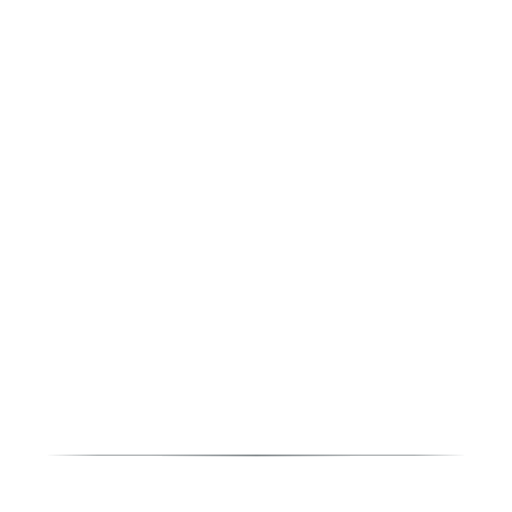
t = 0.00 s
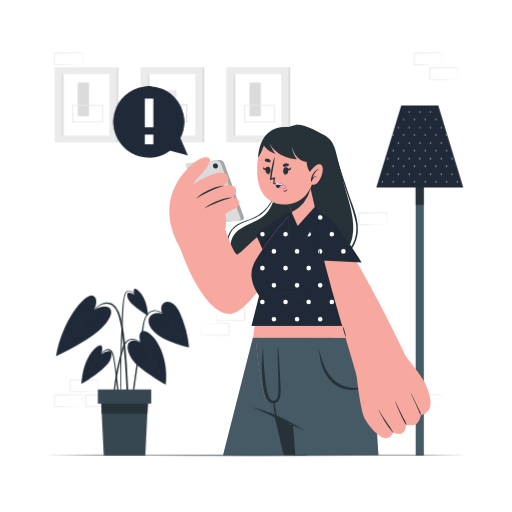
t = 1.80 s
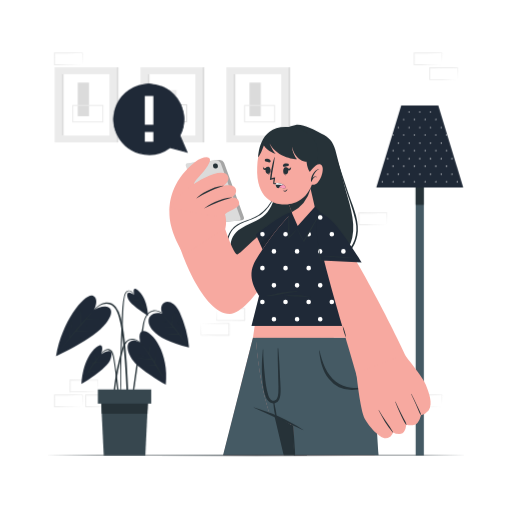
t = 1.99 s
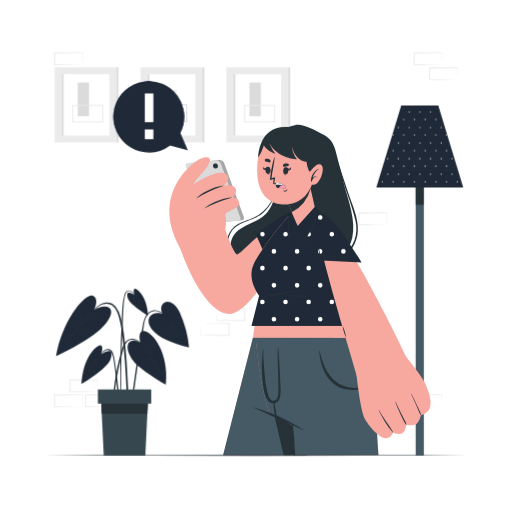
t = 2.18 s
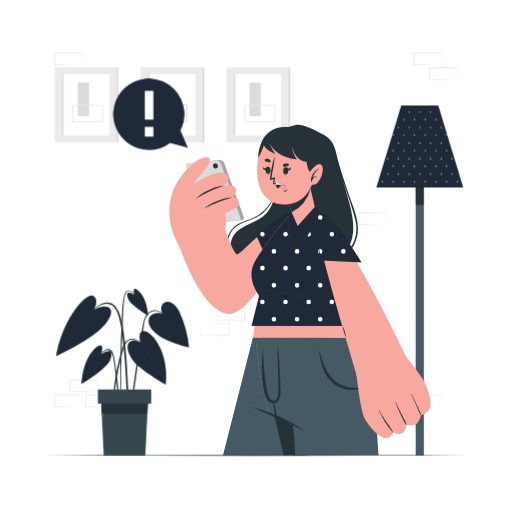
t = 2.36 s
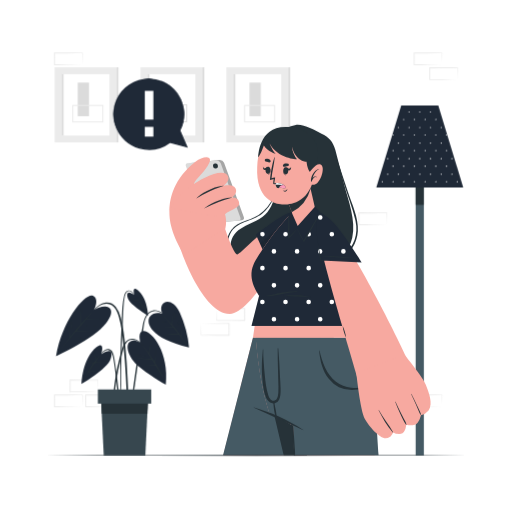
t = 2.74 s

The animated SVG that drew these frames (rendered in a browser with its animation timeline set to each time). Animation: 4 CSS @keyframes rules; one cycle of 3.30 s, repeats indefinitely.

<svg class="animated" id="freepik_stories-react" xmlns="http://www.w3.org/2000/svg" viewBox="0 0 500 500" version="1.1" xmlns:xlink="http://www.w3.org/1999/xlink" xmlns:svgjs="http://svgjs.com/svgjs"><style>svg#freepik_stories-react:not(.animated) .animable {opacity: 0;}svg#freepik_stories-react.animated #freepik--background-complete--inject-15 {animation: 1s 1 forwards cubic-bezier(.36,-0.01,.5,1.38) slideDown;animation-delay: 0.8s;opacity: 0}svg#freepik_stories-react.animated #freepik--Lamp--inject-15 {animation: 1s 1 forwards cubic-bezier(.36,-0.01,.5,1.38) slideRight;animation-delay: 0.5s;opacity: 0}svg#freepik_stories-react.animated #freepik--Plant--inject-15 {animation: 1s 1 forwards cubic-bezier(.36,-0.01,.5,1.38) fadeIn;animation-delay: 0.9s;opacity: 0}svg#freepik_stories-react.animated #freepik--Character--inject-15 {animation: 1s 1 forwards cubic-bezier(.36,-0.01,.5,1.38) slideRight;animation-delay: 0s;}svg#freepik_stories-react.animated #freepik--speech-bubble-1--inject-15 {animation: 1s 1 forwards cubic-bezier(.36,-0.01,.5,1.38) fadeIn,1.5s Infinite  linear floating;animation-delay: 0.8s,1.8s;opacity: 0}            @keyframes slideDown {                0% {                    opacity: 0;                    transform: translateY(-30px);                }                100% {                    opacity: 1;                    transform: translateY(0);                }            }                    @keyframes slideRight {                0% {                    opacity: 0;                    transform: translateX(30px);                }                100% {                    opacity: 1;                    transform: translateX(0);                }            }                    @keyframes fadeIn {                0% {                    opacity: 0;                }                100% {                    opacity: 1;                }            }                    @keyframes floating {                0% {                    opacity: 1;                    transform: translateY(0px);                }                50% {                    transform: translateY(-10px);                }                100% {                    opacity: 1;                    transform: translateY(0px);                }            }        .animator-hidden { display: none; }</style><g id="freepik--background-complete--inject-15" class="animable" style="transform-origin: 250.02px 224.445px;"><rect x="53.37" y="65.7" width="60.49" height="73.37" style="fill: rgb(235, 235, 235); transform-origin: 83.615px 102.385px;" id="elvh4800e560i" class="animable"></rect><rect x="60.28" y="72.39" width="46.66" height="59.98" style="fill: rgb(255, 255, 255); transform-origin: 83.61px 102.38px;" id="el7ic9nowpsle" class="animable"></rect><rect x="60.28" y="72.39" width="1.82" height="59.98" style="fill: rgb(219, 219, 219); transform-origin: 61.19px 102.38px;" id="ellin66027qvj" class="animable"></rect><rect x="113.86" y="65.7" width="1.82" height="73.37" style="fill: rgb(219, 219, 219); transform-origin: 114.77px 102.385px;" id="eldh2vuodp5n" class="animable"></rect><rect x="75.92" y="80.66" width="11" height="32.78" style="fill: rgb(219, 219, 219); transform-origin: 81.42px 97.05px;" id="elcta1e92wcw" class="animable"></rect><rect x="71.12" y="102.98" width="29.34" height="16.06" style="fill: none; stroke: rgb(235, 235, 235); stroke-miterlimit: 10; transform-origin: 85.79px 111.01px;" id="eltkpd37rfc3s" class="animable"></rect><rect x="221.12" y="65.7" width="60.49" height="73.37" style="fill: rgb(235, 235, 235); transform-origin: 251.365px 102.385px;" id="elp1ryzyu6eoa" class="animable"></rect><rect x="228.03" y="72.39" width="46.66" height="59.98" style="fill: rgb(255, 255, 255); transform-origin: 251.36px 102.38px;" id="elomfwvh7a4nr" class="animable"></rect><rect x="228.03" y="72.39" width="1.82" height="59.98" style="fill: rgb(219, 219, 219); transform-origin: 228.94px 102.38px;" id="el1kyj9s7qw26" class="animable"></rect><rect x="281.61" y="65.7" width="1.82" height="73.37" style="fill: rgb(219, 219, 219); transform-origin: 282.52px 102.385px;" id="elehz1yvv3nvu" class="animable"></rect><rect x="243.67" y="80.66" width="11" height="32.78" style="fill: rgb(219, 219, 219); transform-origin: 249.17px 97.05px;" id="ely0hovnvi9s8" class="animable"></rect><rect x="238.87" y="102.98" width="29.34" height="16.06" style="fill: none; stroke: rgb(235, 235, 235); stroke-miterlimit: 10; transform-origin: 253.54px 111.01px;" id="elqhvsx61txh" class="animable"></rect><rect x="137.24" y="65.7" width="60.49" height="73.37" style="fill: rgb(235, 235, 235); transform-origin: 167.485px 102.385px;" id="el5zq5k3yxmnq" class="animable"></rect><rect x="144.16" y="72.39" width="46.66" height="59.98" style="fill: rgb(255, 255, 255); transform-origin: 167.49px 102.38px;" id="elh44jpy0jynk" class="animable"></rect><rect x="144.16" y="72.39" width="1.82" height="59.98" style="fill: rgb(219, 219, 219); transform-origin: 145.07px 102.38px;" id="elx2oqj614z6j" class="animable"></rect><rect x="197.73" y="65.7" width="1.82" height="73.37" style="fill: rgb(219, 219, 219); transform-origin: 198.64px 102.385px;" id="eluxg1vzodqb" class="animable"></rect><rect x="162.97" y="87.9" width="9.43" height="23.83" style="fill: rgb(235, 235, 235); transform-origin: 167.685px 99.815px;" id="elkhlqp86fg4" class="animable"></rect><rect x="157" y="102.38" width="25.32" height="16.43" style="fill: none; stroke: rgb(219, 219, 219); stroke-miterlimit: 10; transform-origin: 169.66px 110.595px;" id="ela9o47po6i7s" class="animable"></rect><path d="M95.6,376.89c0-1.92-.11-3.82-.13-5.7l.28.28c-4.54,0-9.09.16-13.63.17l-13.63.06.51-.51,0,11.52-.46-.46c2.24,0,4.48,0,6.74.05l6.77.12,13.75.29ZM82.24,383l-6.86.12c-2.29.05-4.59,0-6.89.05H68v-.46L68,371.19v-.52h.52l13.63.07c4.54,0,9.09.11,13.63.17H96v.28c0,1.95-.09,3.89-.13,5.82l-.15,5.7Z" style="fill: rgb(235, 235, 235); transform-origin: 82px 376.92px;" id="eltje6dc4hrak" class="animable"></path><path d="M377.7,213.61c-.05-1.91-.12-3.81-.14-5.69l.28.28c-4.54.05-9.08.16-13.63.16l-13.63.07.52-.51L351,219.43l-.46-.45c2.25,0,4.49,0,6.74.05l6.78.12,13.74.28Zm-13.37,6.11-6.85.12c-2.3,0-4.6,0-6.9,0h-.45v-.47l-.05-11.51v-.52h.51l13.63.07c4.55,0,9.09.11,13.63.16h.29v.28c0,2-.09,3.89-.14,5.82l-.15,5.69Z" style="fill: rgb(235, 235, 235); transform-origin: 364.11px 213.59px;" id="elvqkvly4u9th" class="animable"></path><path d="M80.4,391.41c-.05-1.92-.12-3.81-.14-5.7l.28.28c-4.54.06-9.08.17-13.63.17l-13.63.07.52-.52-.06,11.52-.46-.46c2.25,0,4.49,0,6.74.06l6.77.11,13.75.29ZM67,397.52l-6.86.11c-2.29.05-4.59,0-6.89.06h-.46v-.46l0-11.52v-.51h.52l13.63.06c4.55,0,9.09.12,13.63.17h.29v.28c0,2-.09,3.9-.13,5.82l-.15,5.7Z" style="fill: rgb(235, 235, 235); transform-origin: 66.825px 391.445px;" id="el2jjmm6oqyr" class="animable"></path><path d="M110.81,391.41c0-1.92-.12-3.81-.14-5.7l.29.28c-4.55.06-9.09.17-13.63.17l-13.63.07.51-.52-.06,11.52-.45-.46c2.24,0,4.48,0,6.73.06l6.78.11,13.75.29Zm-13.37,6.11-6.85.11c-2.29.05-4.6,0-6.89.06h-.46v-.46l-.06-11.52v-.51h.52l13.63.06c4.54,0,9.08.12,13.63.17h.28v.28c0,2-.09,3.9-.14,5.82l-.14,5.7Z" style="fill: rgb(235, 235, 235); transform-origin: 97.21px 391.445px;" id="ela5dt9eirln" class="animable"></path><path d="M431.6,391.41c-.05-1.92-.12-3.81-.14-5.7l.28.28c-4.54.06-9.08.17-13.63.17l-13.63.07.52-.52-.06,11.52-.46-.46c2.25,0,4.49,0,6.74.06l6.78.11,13.74.29Zm-13.37,6.11-6.85.11c-2.3.05-4.6,0-6.9.06H404v-.46L404,385.71v-.51h.51l13.63.06c4.55,0,9.09.12,13.63.17H432v.28c0,2-.09,3.9-.14,5.82l-.15,5.7Z" style="fill: rgb(235, 235, 235); transform-origin: 418px 391.445px;" id="elag0q8iqo2l9" class="animable"></path><path d="M431.6,57.42c-.05-1.92-.12-3.82-.14-5.7l.28.28c-4.54,0-9.08.16-13.63.17l-13.63.06.52-.51-.06,11.52-.46-.46c2.25,0,4.49,0,6.74.06L418,63l13.74.29Zm-13.37,6.1-6.85.12c-2.3,0-4.6,0-6.9.06H404v-.46L404,51.72V51.2h.51l13.63.07c4.55,0,9.09.11,13.63.17H432v.28c0,2-.09,3.9-.14,5.82l-.15,5.7Z" style="fill: rgb(235, 235, 235); transform-origin: 418px 57.45px;" id="elteo7fhf6ng8" class="animable"></path><path d="M446.81,71.94c-.05-1.91-.12-3.81-.14-5.7l.28.28c-4.54.06-9.09.17-13.63.17l-13.63.07.51-.52-.05,11.52-.46-.46c2.25,0,4.49,0,6.74.06l6.77.12,13.75.28Zm-13.37,6.11-6.86.12c-2.29,0-4.59,0-6.89,0h-.46v-.47l-.05-11.52v-.51h.52l13.63.06c4.54,0,9.09.12,13.63.17h.29v.27c0,2-.09,3.9-.13,5.82l-.15,5.7Z" style="fill: rgb(235, 235, 235); transform-origin: 433.215px 71.92px;" id="elsr6isw7j5l" class="animable"></path><path d="M80.4,57.43c-.05-1.92-.12-3.81-.14-5.7l.28.28c-4.54.05-9.08.17-13.63.17l-13.63.06.52-.51-.06,11.52-.46-.46c2.25,0,4.49,0,6.74.06l6.77.11,13.75.29ZM67,63.54l-6.86.11c-2.29.05-4.59,0-6.89.06h-.46v-.46l0-11.52v-.52h.52l13.63.06c4.55,0,9.09.12,13.63.17h.29v.28c0,2-.09,3.9-.13,5.82l-.15,5.7Z" style="fill: rgb(235, 235, 235); transform-origin: 66.825px 57.46px;" id="eleuc0sbsv8mm" class="animable"></path><path d="M196.57,321.64c.05,1.92.12,3.82.14,5.7l-.28-.28c4.54-.05,9.09-.16,13.63-.17l13.63-.06-.52.51.06-11.52.46.46c-2.25,0-4.49,0-6.74-.06l-6.77-.11-13.75-.29Zm13.37-6.1,6.86-.12c2.29-.05,4.59,0,6.89-.06h.46v.46l0,11.52v.52h-.52l-13.63-.07c-4.54,0-9.09-.11-13.63-.17h-.29v-.28c0-1.95.09-3.9.13-5.82l.15-5.7Z" style="fill: rgb(235, 235, 235); transform-origin: 210.115px 321.61px;" id="elo196depml5" class="animable"></path><path d="M211.78,307.12c.05,1.91.12,3.81.14,5.7l-.28-.28c4.54-.06,9.08-.17,13.63-.17l13.63-.07-.52.52.06-11.52.46.46c-2.25,0-4.49,0-6.74-.06l-6.78-.12-13.74-.28ZM225.15,301l6.85-.12c2.3,0,4.6,0,6.9-.05h.45v.47l.06,11.52v.51h-.51l-13.63-.06c-4.55,0-9.09-.12-13.63-.17h-.29v-.27c0-2,.09-3.9.14-5.82l.15-5.7Z" style="fill: rgb(235, 235, 235); transform-origin: 225.38px 307.08px;" id="eleq3fabwir2r" class="animable"></path></g><g id="freepik--Lamp--inject-15" class="animable animator-active" style="transform-origin: 409.925px 273.855px;"><rect x="405.92" y="159.42" width="8.02" height="285.31" style="fill: rgb(69, 90, 100); transform-origin: 409.93px 302.075px;" id="elxfwb3wsbels" class="animable"></rect><rect x="405.92" y="159.42" width="8.02" height="40.61" style="fill: rgb(38, 50, 56); transform-origin: 409.93px 179.725px;" id="elliwh3t2oibe" class="animable"></rect><polygon points="452.36 182.94 367.49 182.94 373.66 162.68 373.88 161.95 391.82 102.98 428.02 102.98 445.98 161.97 445.98 161.98 446.18 162.65 452.36 182.94" style="fill: rgb(31, 41, 55); transform-origin: 409.925px 142.96px;" id="el97mp0speo9a" class="animable"></polygon><path d="M394.83,116.61a.57.57,0,0,1-.57.57.56.56,0,0,1-.57-.57.57.57,0,0,1,.57-.57A.58.58,0,0,1,394.83,116.61Zm9.88-.57a.57.57,0,0,0-.57.57.56.56,0,0,0,.57.57.57.57,0,0,0,.57-.57A.58.58,0,0,0,404.71,116Zm10.45,0a.57.57,0,0,0-.57.57.56.56,0,0,0,.57.57.57.57,0,0,0,.57-.57A.58.58,0,0,0,415.16,116Zm10.45,0a.57.57,0,0,0-.57.57.56.56,0,0,0,.57.57.57.57,0,0,0,.57-.57A.58.58,0,0,0,425.61,116Zm-26.13-7.32a.58.58,0,0,0-.57.57.57.57,0,0,0,.57.57.56.56,0,0,0,.57-.57A.57.57,0,0,0,399.48,108.72Zm10.45,0a.58.58,0,0,0-.57.57.57.57,0,0,0,.57.57.56.56,0,0,0,.57-.57A.57.57,0,0,0,409.93,108.72Zm10.45,0a.58.58,0,0,0-.57.57.57.57,0,0,0,.57.57.56.56,0,0,0,.57-.57A.57.57,0,0,0,420.38,108.72Zm-36.57,22.51a.58.58,0,1,0,.57.58A.58.58,0,0,0,383.81,131.23Zm10.45,0a.58.58,0,1,0,.57.58A.58.58,0,0,0,394.26,131.23Zm10.45,0a.58.58,0,1,0,.57.58A.58.58,0,0,0,404.71,131.23Zm10.45,0a.58.58,0,1,0,.57.58A.58.58,0,0,0,415.16,131.23Zm10.45,0a.58.58,0,1,0,.57.58A.58.58,0,0,0,425.61,131.23Zm10.45,0a.58.58,0,1,0,.57.58A.58.58,0,0,0,436.06,131.23Zm-47-7.31a.57.57,0,0,0-.57.57.58.58,0,0,0,.57.57.57.57,0,0,0,.57-.57A.56.56,0,0,0,389,123.92Zm10.45,0a.57.57,0,0,0-.57.57.58.58,0,0,0,.57.57.57.57,0,0,0,.57-.57A.56.56,0,0,0,399.48,123.92Zm10.45,0a.57.57,0,0,0-.57.57.58.58,0,0,0,.57.57.57.57,0,0,0,.57-.57A.56.56,0,0,0,409.93,123.92Zm10.45,0a.57.57,0,0,0-.57.57.58.58,0,0,0,.57.57.57.57,0,0,0,.57-.57A.56.56,0,0,0,420.38,123.92Zm10.45,0a.57.57,0,0,0-.57.57.58.58,0,0,0,.57.57.57.57,0,0,0,.57-.57A.56.56,0,0,0,430.83,123.92Zm-47,22.51a.57.57,0,0,0-.57.57.56.56,0,0,0,.57.57.57.57,0,0,0,.57-.57A.58.58,0,0,0,383.81,146.43Zm10.45,0a.57.57,0,0,0-.57.57.56.56,0,0,0,.57.57.57.57,0,0,0,.57-.57A.58.58,0,0,0,394.26,146.43Zm10.45,0a.57.57,0,0,0-.57.57.56.56,0,0,0,.57.57.57.57,0,0,0,.57-.57A.58.58,0,0,0,404.71,146.43Zm10.45,0a.57.57,0,0,0-.57.57.56.56,0,0,0,.57.57.57.57,0,0,0,.57-.57A.58.58,0,0,0,415.16,146.43Zm10.45,0a.57.57,0,0,0-.57.57.56.56,0,0,0,.57.57.57.57,0,0,0,.57-.57A.58.58,0,0,0,425.61,146.43Zm10.45,0a.57.57,0,0,0-.57.57.56.56,0,0,0,.57.57.57.57,0,0,0,.57-.57A.58.58,0,0,0,436.06,146.43Zm-47-7.32a.58.58,0,0,0-.57.57.57.57,0,0,0,.57.57.56.56,0,0,0,.57-.57A.57.57,0,0,0,389,139.11Zm10.45,0a.58.58,0,0,0-.57.57.57.57,0,0,0,.57.57.56.56,0,0,0,.57-.57A.57.57,0,0,0,399.48,139.11Zm10.45,0a.58.58,0,0,0-.57.57.57.57,0,0,0,.57.57.56.56,0,0,0,.57-.57A.57.57,0,0,0,409.93,139.11Zm10.45,0a.58.58,0,0,0-.57.57.57.57,0,0,0,.57.57.56.56,0,0,0,.57-.57A.57.57,0,0,0,420.38,139.11Zm10.45,0a.58.58,0,0,0-.57.57.57.57,0,0,0,.57.57.56.56,0,0,0,.57-.57A.57.57,0,0,0,430.83,139.11ZM373.88,162l-.22.72a.53.53,0,0,0,.27-.48A.52.52,0,0,0,373.88,162Zm9.93-.32a.56.56,0,0,0-.57.57.57.57,0,0,0,.57.57.58.58,0,0,0,.57-.57A.57.57,0,0,0,383.81,161.63Zm10.45,0a.56.56,0,0,0-.57.57.57.57,0,0,0,.57.57.58.58,0,0,0,.57-.57A.57.57,0,0,0,394.26,161.63Zm10.45,0a.56.56,0,0,0-.57.57.57.57,0,0,0,.57.57.58.58,0,0,0,.57-.57A.57.57,0,0,0,404.71,161.63Zm10.45,0a.56.56,0,0,0-.57.57.57.57,0,0,0,.57.57.58.58,0,0,0,.57-.57A.57.57,0,0,0,415.16,161.63Zm10.45,0a.56.56,0,0,0-.57.57.57.57,0,0,0,.57.57.58.58,0,0,0,.57-.57A.57.57,0,0,0,425.61,161.63Zm10.45,0a.56.56,0,0,0-.57.57.57.57,0,0,0,.57.57.58.58,0,0,0,.57-.57A.57.57,0,0,0,436.06,161.63ZM446,162a.49.49,0,0,0,0,.21.52.52,0,0,0,.24.46Zm-67.4-7.67a.57.57,0,0,0-.57.57.58.58,0,0,0,.57.57.57.57,0,0,0,.57-.57A.56.56,0,0,0,378.58,154.31Zm10.45,0a.57.57,0,0,0-.57.57.58.58,0,0,0,.57.57.57.57,0,0,0,.57-.57A.56.56,0,0,0,389,154.31Zm10.45,0a.57.57,0,0,0-.57.57.58.58,0,0,0,.57.57.57.57,0,0,0,.57-.57A.56.56,0,0,0,399.48,154.31Zm10.45,0a.57.57,0,0,0-.57.57.58.58,0,0,0,.57.57.57.57,0,0,0,.57-.57A.56.56,0,0,0,409.93,154.31Zm10.45,0a.57.57,0,0,0-.57.57.58.58,0,0,0,.57.57.57.57,0,0,0,.57-.57A.56.56,0,0,0,420.38,154.31Zm10.45,0a.57.57,0,0,0-.57.57.58.58,0,0,0,.57.57.57.57,0,0,0,.57-.57A.56.56,0,0,0,430.83,154.31Zm10.45,0a.57.57,0,0,0-.57.57.58.58,0,0,0,.57.57.57.57,0,0,0,.57-.57A.56.56,0,0,0,441.28,154.31Zm-67.92,22.51a.57.57,0,0,0-.57.57.56.56,0,0,0,.57.57.57.57,0,0,0,.57-.57A.58.58,0,0,0,373.36,176.82Zm10.45,0a.57.57,0,0,0-.57.57.56.56,0,0,0,.57.57.57.57,0,0,0,.57-.57A.58.58,0,0,0,383.81,176.82Zm10.45,0a.57.57,0,0,0-.57.57.56.56,0,0,0,.57.57.57.57,0,0,0,.57-.57A.58.58,0,0,0,394.26,176.82Zm10.45,0a.57.57,0,0,0-.57.57.56.56,0,0,0,.57.57.57.57,0,0,0,.57-.57A.58.58,0,0,0,404.71,176.82Zm10.45,0a.57.57,0,0,0-.57.57.56.56,0,0,0,.57.57.57.57,0,0,0,.57-.57A.58.58,0,0,0,415.16,176.82Zm10.45,0a.57.57,0,0,0-.57.57.56.56,0,0,0,.57.57.57.57,0,0,0,.57-.57A.58.58,0,0,0,425.61,176.82Zm10.45,0a.57.57,0,0,0-.57.57.56.56,0,0,0,.57.57.57.57,0,0,0,.57-.57A.58.58,0,0,0,436.06,176.82Zm10.45,0a.57.57,0,0,0-.57.57.56.56,0,0,0,.57.57.57.57,0,0,0,.57-.57A.58.58,0,0,0,446.51,176.82Zm-67.93-7.32a.58.58,0,0,0-.57.57.57.57,0,0,0,.57.57.56.56,0,0,0,.57-.57A.57.57,0,0,0,378.58,169.5Zm10.45,0a.58.58,0,0,0-.57.57.57.57,0,0,0,.57.57.56.56,0,0,0,.57-.57A.57.57,0,0,0,389,169.5Zm10.45,0a.58.58,0,0,0-.57.57.57.57,0,0,0,.57.57.56.56,0,0,0,.57-.57A.57.57,0,0,0,399.48,169.5Zm10.45,0a.58.58,0,0,0-.57.57.57.57,0,0,0,.57.57.56.56,0,0,0,.57-.57A.57.57,0,0,0,409.93,169.5Zm10.45,0a.58.58,0,0,0-.57.57.57.57,0,0,0,.57.57.56.56,0,0,0,.57-.57A.57.57,0,0,0,420.38,169.5Zm10.45,0a.58.58,0,0,0-.57.57.57.57,0,0,0,.57.57.56.56,0,0,0,.57-.57A.57.57,0,0,0,430.83,169.5Zm10.45,0a.58.58,0,0,0-.57.57.57.57,0,0,0,.57.57.56.56,0,0,0,.57-.57A.57.57,0,0,0,441.28,169.5Z" style="fill: rgb(255, 255, 255); transform-origin: 409.955px 143.35px;" id="elfud4nuqrx6" class="animable"></path></g><g id="freepik--Plant--inject-15" class="animable" style="transform-origin: 119.655px 363.321px;"><path d="M164.11,310.39c-4-4-9.26-8.74-15.43-7-5.81,1.6-8,7.95-9.08,13.23-1.34,6.81-2.38,13.69-3.46,20.54S134,351,133,357.93q-.84,5.86-1.66,11.74c-.27,2-.55,3.92-.82,5.88s-.59,3.84-.69,5.78c0,.61.93.7,1.07.11.75-3.26,1.06-6.66,1.54-10s1-6.67,1.45-10q1.46-9.93,3-19.86T140,321.75c.89-5.61,1.31-12.57,6.29-16.27a9.59,9.59,0,0,1,9.29-.87c3.27,1.24,5.89,3.59,8.45,5.9C164.08,310.59,164.19,310.47,164.11,310.39Z" style="fill: rgb(38, 50, 56); transform-origin: 146.984px 342.429px;" id="eljhfs9krmst" class="animable"></path><path d="M158.58,306.35s-8.25-3-12.33,3,.8,21.35,38.39,30a106,106,0,0,0-9-34C167.54,287.84,153.18,294.5,158.58,306.35Z" style="fill: rgb(31, 41, 55); transform-origin: 164.848px 317.004px;" id="el49r7jpayqjl" class="animable"></path><path d="M182.48,336.89a28.52,28.52,0,0,0-1.89-3.05c-.63-1-1.26-1.93-1.9-2.89-.49-.72-1-1.44-1.48-2.15a5,5,0,0,0,.07-.54c.05-.33.09-.65.13-1,.09-.7.2-1.41.3-2.11s.22-1.4.36-2.1a10.26,10.26,0,0,1,.49-2.21c.05-.11-.15-.16-.17,0a7.67,7.67,0,0,1-.33,1.25c-.09.32-.17.63-.25.95-.19.71-.36,1.43-.52,2.15s-.27,1.32-.39,2c-.05.32-.1.64-.14,1-.67-1-1.36-1.91-2.06-2.84-2-2.62-4.11-5.15-6.29-7.62,0,0,0,0,0-.07.2-4,.1-7.86,1-11.75,0-.1-.14-.16-.16-.06A40.35,40.35,0,0,0,167.85,317c-.78-.87-1.57-1.74-2.38-2.6-1.83-2-3.69-3.91-5.6-5.81-.07-.07-.2,0-.12.12,3.17,3.41,6.18,7,9.11,10.58a63.1,63.1,0,0,0-6.88.25c-2.54.19-5.08.52-7.61.87-.11,0-.07.18,0,.16a74.42,74.42,0,0,1,7.61-.68c2.45-.1,4.89,0,7.34,0,1.58,2,3.15,3.94,4.69,5.94h-.35c-.57,0-1.15,0-1.73,0-1.14,0-2.28.1-3.42.2a50.51,50.51,0,0,0-6.94,1,.08.08,0,1,0,0,.16c2.31-.26,4.62-.48,7-.56,1.11,0,2.21,0,3.32,0h1.73a2.27,2.27,0,0,0,1-.09l3,3.95c.79,1.05,1.58,2.1,2.35,3.17s1.51,2.29,2.39,3.31C182.41,337.07,182.52,337,182.48,336.89Z" style="fill: rgb(38, 50, 56); transform-origin: 168.395px 321.408px;" id="eleis96nflzk9" class="animable"></path><path d="M162.18,314.89a24.56,24.56,0,0,0-4-.2c-1.34,0-2.68,0-4,.09-.13,0-.12.17,0,.16,1.36-.09,2.71-.12,4.08-.1s2.63.15,4,.11A0,0,0,0,0,162.18,314.89Z" style="fill: rgb(38, 50, 56); transform-origin: 158.173px 314.818px;" id="elk88ur4ajjmi" class="animable"></path><path d="M174,317.92a37.84,37.84,0,0,1,.59-3.84.09.09,0,1,0-.17,0c-.19,1.27-.43,2.52-.62,3.79-.09.63-.18,1.26-.26,1.9a9,9,0,0,0-.15,1.79.12.12,0,0,0,.22,0,10.77,10.77,0,0,0,.19-1.79C173.84,319.14,173.91,318.53,174,317.92Z" style="fill: rgb(38, 50, 56); transform-origin: 173.992px 317.796px;" id="eldcgzrfnoebb" class="animable"></path><path d="M171.51,303.69c-.33,1.25-.66,2.51-.89,3.79-.12.64-.21,1.29-.3,1.94a7.57,7.57,0,0,0-.13,1.9c0,.05.09.05.1,0a11,11,0,0,0,.3-1.81c.08-.63.18-1.25.28-1.87.23-1.31.47-2.61.8-3.9C171.69,303.64,171.54,303.58,171.51,303.69Z" style="fill: rgb(38, 50, 56); transform-origin: 170.925px 307.494px;" id="elsdmmqmeosen" class="animable"></path><path d="M116.33,386.6c-.21-2.37-.44-4.73-.69-7.1-.49-4.68-1.07-9.35-1.69-14s-1.23-9.32-2-14a34.42,34.42,0,0,0-1.43-6.34,6,6,0,0,0-3.51-4c-4.42-1.52-7.41,3.06-9.19,6.31a.09.09,0,0,0,.15.08c1.07-1.54,4-5.85,7.38-5.65,2.26.14,4.06,1.73,5.15,7.36,2.7,14,5.13,42.5,5.41,44.36.15,1,.85.94.86-.11C116.8,391.25,116.53,388.92,116.33,386.6Z" style="fill: rgb(38, 50, 56); transform-origin: 107.296px 367.597px;" id="el0vzy8suhrk3" class="animable"></path><path d="M99,345.79s3.87-13.65-4.68-6.82c-14.23,11.36-14.73,36.08-14.73,36.08s25.29-14.69,28.43-24.38C112.74,336.24,99,345.79,99,345.79Z" style="fill: rgb(31, 41, 55); transform-origin: 94.2985px 356.053px;" id="eljo4p9abz7cd" class="animable"></path><path d="M103.82,352.5c-2,.4-4,.66-6,.95l-2.85.4c-.64.09-1.29.15-1.93.23,1.88-2.6,3.78-5.18,5.59-7.83.07-.1-.09-.21-.17-.12A61.49,61.49,0,0,0,94.23,351c-.37-1.05-.75-2.11-1.12-3.17-.43-1.22-.89-2.43-1.2-3.69,0-.11-.19-.06-.17.05.35,1.25.59,2.52.93,3.78s.69,2.41,1.12,3.58q-1.4,1.81-2.68,3.68c-.43-1.23-1-2.42-1.36-3.68a.08.08,0,0,0-.16.05c.46,1.39.7,2.83,1.12,4.22-.58.85-1.16,1.7-1.71,2.55-1,1.58-2,3.19-2.93,4.81a.38.38,0,0,0-.22.38c-1.6,2.76-3.11,5.57-4.61,8.4a.08.08,0,1,0,.14.08c1.51-2.8,3.17-5.52,4.91-8.19h0a4.07,4.07,0,0,1,.83-.16l.87-.19c.65-.14,1.3-.31,1.95-.47,1.28-.32,2.55-.62,3.86-.85.1,0,.05-.18,0-.16-1.53.29-3.07.46-4.62.64-.73.09-1.46.18-2.18.3h-.11q1.36-2.07,2.77-4.11t2.81-4c.88-.12,1.75-.35,2.62-.52l2.93-.57c2-.39,3.91-.83,5.88-1.15C104,352.64,103.93,352.47,103.82,352.5Z" style="fill: rgb(38, 50, 56); transform-origin: 92.5887px 358.08px;" id="el2lt78gl2mo8" class="animable"></path><path d="M88.62,353.84c-.12-.36-.23-.72-.34-1.08a23.26,23.26,0,0,1-.58-2.29c0-.11-.19-.06-.16,0,.16.77.34,1.53.52,2.3a13.72,13.72,0,0,0,.66,2.27A.15.15,0,0,0,89,355C88.9,354.61,88.75,354.23,88.62,353.84Z" style="fill: rgb(38, 50, 56); transform-origin: 88.2684px 352.763px;" id="el0z356rn19kw" class="animable"></path><path d="M106.41,349.33c-1.16.18-2.32.26-3.48.36s-2.32.26-3.48.44c-.06,0-.06.1,0,.1,1.17-.08,2.32-.17,3.48-.32s2.32-.33,3.48-.41C106.52,349.5,106.51,349.32,106.41,349.33Z" style="fill: rgb(38, 50, 56); transform-origin: 102.947px 349.78px;" id="elgq80lex6dsh" class="animable"></path><path d="M124.61,369.32c-.45-10.05-1.09-20.09-2.1-30.1-.5-5-1.06-10-1.77-14.93a106.13,106.13,0,0,0-2.87-14.45,27.82,27.82,0,0,0-4.82-10.19,10.91,10.91,0,0,0-9.71-4.24c-4.4.54-7.94,3.32-11,6.33-3.44,3.38-6.58,7.06-9.77,10.68-.8.91-1.6,1.83-2.39,2.76-.07.08,0,.2.12.11,3.11-3.57,6.35-7.05,9.73-10.37,3.13-3.07,6.35-6.42,10.68-7.69a11,11,0,0,1,6.2-.15,9.75,9.75,0,0,1,4.24,2.69c2.44,2.53,3.81,6,4.78,9.29,2.71,9.24,3.67,18.93,4.68,28.47,1,9.69,1.71,19.41,2.19,29.15s.88,19.58,1.82,29.33c.11,1.21.27,2.41.42,3.61.11.81,1.36.81,1.29,0C125.53,389.51,125.06,379.42,124.61,369.32Z" style="fill: rgb(38, 50, 56); transform-origin: 103.242px 347.794px;" id="elkudmmreh6q" class="animable"></path><path d="M91.78,302.83s5.74-10.63-1-14-29.48,21.93-36.11,59c0,0,36.66-16.21,49.1-32.38S102.07,295.67,91.78,302.83Z" style="fill: rgb(31, 41, 55); transform-origin: 81.6531px 318.18px;" id="el8cuq386w9vp" class="animable"></path><path d="M97.17,311.47c-4.12,0-8.23-.32-12.35-.29.77-.88,1.54-1.77,2.32-2.65a39.24,39.24,0,0,0,3.22-3.74c.06-.09-.07-.21-.15-.14a30.63,30.63,0,0,0-3.12,3.12q-1.55,1.65-3.08,3.31c-1.57,1.7-3.12,3.43-4.65,5.17,0-.17,0-.34,0-.5v-2.17c0-1.39,0-2.79.05-4.19,0-2.83,0-5.68.21-8.51,0-.1-.16-.1-.17,0-.19,2.84-.49,5.67-.63,8.52-.07,1.39-.1,2.79-.12,4.19,0,.72,0,1.44,0,2.16,0,.4,0,.81,0,1.22-.24.27-.49.53-.73.81-3.29,3.75-6.42,7.64-9.46,11.59,0-.21,0-.44-.05-.65l-.15-1.31c-.1-.94-.23-1.89-.37-2.83s-.28-1.76-.43-2.64-.4-2-.48-3c0-.12-.19-.09-.17,0a27.74,27.74,0,0,1,.35,3c.08.91.17,1.82.25,2.72s.16,1.82.26,2.73c0,.43.08.87.13,1.3,0,.22.05.44.08.66a1.38,1.38,0,0,0,.17.52l-1.56,2c-2.08,2.75-4.12,5.54-6.16,8.31-.07.09,0,.21.12.12,1.93-2.52,3.92-5,5.94-7.45,1.5.07,3,0,4.55-.07s3.18,0,4.77,0a.09.09,0,0,0,0-.17l-4.77.06c-1.45,0-2.93-.07-4.38,0q2.65-3.23,5.36-6.43c.65-.78,1.31-1.55,2-2.33a9.42,9.42,0,0,0,1.84.06H78L82,324c2.8,0,5.6-.14,8.4-.14.11,0,.1-.17,0-.17-2.8,0-5.6-.16-8.4-.23-1.36,0-2.71-.08-4.07-.09l-2.17,0c-.41,0-.83,0-1.25,0,1.54-1.82,3.07-3.65,4.62-5.47a.27.27,0,0,0,.08-.1c1.51-1.77,3-3.55,4.53-5.3l.63-.72c4.27.13,8.53-.15,12.8-.07A.08.08,0,1,0,97.17,311.47Z" style="fill: rgb(38, 50, 56); transform-origin: 78.8211px 320.568px;" id="elbjib4crhgqb" class="animable"></path><path d="M95.06,318.75h-1c-.1,0-.09.15,0,.15h1C95.17,318.92,95.17,318.75,95.06,318.75Z" style="fill: rgb(38, 50, 56); transform-origin: 94.5656px 318.826px;" id="el6kwnjgbw0o7" class="animable"></path><path d="M92.84,318.76c-1.32,0-2.64,0-4-.08l-2-.06a6.67,6.67,0,0,0-1.84,0c-.06,0,0,.1,0,.12a7.15,7.15,0,0,0,1.85.13l2,0c1.32,0,2.64,0,4,0C93,318.93,93,318.76,92.84,318.76Z" style="fill: rgb(38, 50, 56); transform-origin: 88.9673px 318.72px;" id="el4y4iucb7y5" class="animable"></path><path d="M81.32,331.13a56.71,56.71,0,0,0-8.11-.73,0,0,0,0,0,0,.06c2.69.26,5.39.4,8.07.84C81.38,331.32,81.42,331.15,81.32,331.13Z" style="fill: rgb(38, 50, 56); transform-origin: 77.294px 330.851px;" id="el71ky0osfntk" class="animable"></path><path d="M70.3,319.34l-.09-.71c-.07-.53-.15-1.06-.23-1.58-.16-1-.34-2-.53-3a.09.09,0,0,0-.17,0c.13,1,.24,2.07.34,3.11,0,.51.08,1,.13,1.53a4.2,4.2,0,0,0,.21,1.46c.07.15.31.09.35-.06A1.94,1.94,0,0,0,70.3,319.34Z" style="fill: rgb(38, 50, 56); transform-origin: 69.8109px 317.113px;" id="el5ncqusxgq8e" class="animable"></path><path d="M132,289.18c-1.31-2.44-3-5.66-6.26-5.46-2.7.17-3.92,2.93-4.5,5.21-1.78,7.05-1.91,14.5-2.26,21.73-.73,15.28-1.39,30.57-1.49,45.87,0,4.24,0,8.49,0,12.73s0,8.67.3,13a.32.32,0,0,0,.64,0c0-3.7-.11-7.4-.12-11.1s0-7.22.07-10.83q.16-11,.58-21.93c.27-7.27.59-14.53.9-21.79q.22-5.44.47-10.89c.16-3.51.31-7,.71-10.53.23-2,.52-3.92.93-5.85a8.13,8.13,0,0,1,1.69-3.92,3.7,3.7,0,0,1,4.78-.34,10.16,10.16,0,0,1,3.39,4.22C131.94,289.37,132.08,289.28,132,289.18Z" style="fill: rgb(38, 50, 56); transform-origin: 124.757px 333.146px;" id="elj4vgfka0af" class="animable"></path><path d="M131.14,288s-2.69-9.51,3.26-4.76c9.91,7.92,10.27,25.13,10.27,25.13s-17.62-10.23-19.81-17C121.6,281.36,131.14,288,131.14,288Z" style="fill: rgb(31, 41, 55); transform-origin: 134.426px 295.141px;" id="elzy8uwt7r4od" class="animable"></path><path d="M141,301.34c-.16-.27-.33-.52-.5-.78a5.47,5.47,0,0,0,0-.81c0-.41,0-.82,0-1.23,0-.8,0-1.61.09-2.41,0-.11-.16-.1-.17,0q-.06,1.18-.09,2.37c0,.39,0,.79,0,1.18,0,.15,0,.33,0,.51-.69-1.08-1.4-2.14-2.14-3.18-.21-.31-.43-.6-.65-.9a19,19,0,0,1,0-3.11c0-1.1,0-2.21.07-3.31a.09.09,0,0,0-.17,0q-.06,1.72-.15,3.45a22.39,22.39,0,0,0-.07,2.46c-1.7-2.31-3.5-4.54-5.33-6.76-.06-.08-.19,0-.13.1,1.13,1.43,2.21,2.9,3.28,4.39-2.08-.48-4.19-.76-6.29-1.07-.11,0-.15.15,0,.17,2.23.34,4.42.9,6.62,1.38,0,0,0,0,0,0l2.51,3.58c.34.49.66,1,1,1.48l-.1,0-.68-.09c-.49-.06-1-.1-1.47-.14-1-.08-2-.13-3.05-.18-.11,0-.1.16,0,.17,1,0,2,.09,3,.2L138,299l.69.09.2,0,1.7,2.5c1,1.47,1.88,3.05,2.94,4.47a.08.08,0,0,0,.14-.09A46.31,46.31,0,0,0,141,301.34Z" style="fill: rgb(38, 50, 56); transform-origin: 136.168px 297.443px;" id="ely52392ngee" class="animable"></path><path d="M136.57,290.6c0-.37,0-.74,0-1.11a18,18,0,0,1,.09-2.33.08.08,0,1,0-.16,0c0,.77-.09,1.54-.12,2.31,0,.38,0,.77,0,1.15,0,.18,0,.36,0,.53a1.5,1.5,0,0,0,0,.56.07.07,0,0,0,.14,0,1.45,1.45,0,0,0,0-.51C136.57,291,136.57,290.79,136.57,290.6Z" style="fill: rgb(38, 50, 56); transform-origin: 136.507px 289.43px;" id="el88bavvrx9gv" class="animable"></path><path d="M134.4,294.53c-.66-.11-1.33-.14-2-.2s-1.45-.12-2.18-.22a.09.09,0,1,0,0,.17c1.39.09,2.78.34,4.17.39A.07.07,0,0,0,134.4,294.53Z" style="fill: rgb(38, 50, 56); transform-origin: 132.282px 294.388px;" id="elv8j5mx1upws" class="animable"></path><path d="M139.93,294.59a.92.92,0,0,1,0,.37v.31c0,.22,0,.44,0,.66v.67a1.41,1.41,0,0,0,0,.58s.05,0,.07,0a.65.65,0,0,0,0-.28v-.31c0-.22,0-.44,0-.66v-1c0-.1,0-.29,0-.37S139.82,294.43,139.93,294.59Z" style="fill: rgb(38, 50, 56); transform-origin: 139.955px 295.832px;" id="el2ihlqe0ua" class="animable"></path><path d="M141.21,337.72c-3.7-2.78-7-6.78-12-7-4.12-.16-7,2.94-8.65,6.39a35.83,35.83,0,0,0-2,5.68c-.75,2.6-1.45,5.22-2.1,7.84q-1.93,7.75-3.3,15.63c-.5,2.93-1,5.86-1.34,8.81a73.8,73.8,0,0,0-.86,9,.47.47,0,0,0,.92.1c.5-2.47.71-5,1.07-7.5s.74-5,1.17-7.5c.85-5,1.82-10,3-14.9,1.06-4.66,2.11-9.39,3.61-13.93,1.08-3.25,2.81-7.05,6.32-8.22,5.35-1.78,10.2,2.74,14.12,5.68C141.18,337.91,141.3,337.78,141.21,337.72Z" style="fill: rgb(38, 50, 56); transform-origin: 126.102px 357.611px;" id="el4exxx6m25zn" class="animable"></path><path d="M137.38,335.06s-3.42-9.75,1.52-11.67c7.41-2.86,26.78,19,23,52.4,0,0-15-8.25-26-17.53s-13.88-21.39-9-24.52S137.38,335.06,137.38,335.06Z" style="fill: rgb(31, 41, 55); transform-origin: 143.497px 349.465px;" id="elx0iuh51cox9" class="animable"></path><path d="M159.65,368.62a24.22,24.22,0,0,0-1.8-3.37c-.63-1.15-1.27-2.29-1.93-3.42-1.29-2.19-2.57-4.4-3.88-6.58l-.65-1.06c0-.13.05-.26.08-.39.07-.32.14-.65.22-1,.16-.72.29-1.46.42-2.19.27-1.43.52-2.88.91-4.28,0-.11-.15-.14-.17,0-.31,1.43-.76,2.84-1.18,4.23-.21.69-.43,1.38-.61,2.08-.06.24-.13.47-.19.71-1.59-2.61-3.21-5.2-5-7.71a3.74,3.74,0,0,0,.17-1.07c0-.49.11-1,.17-1.47.13-1.1.25-2.2.42-3.3a60.49,60.49,0,0,1,1.17-6.4c0-.11-.14-.14-.17,0-.53,2.1-1.11,4.21-1.51,6.35-.2,1-.38,2.09-.52,3.15q-.1.79-.18,1.59,0,.23-.06.48c-.54-.76-1.08-1.52-1.64-2.26-1.71-2.25-3.48-4.45-5.27-6.63-.07-.09-.21,0-.14.09a118.77,118.77,0,0,1,8.42,12.3c.49.78,1,1.58,1.45,2.36l-.48-.06c-.62-.08-1.26-.12-1.88-.17q-1.89-.18-3.78-.33c-2.53-.2-5.06-.36-7.57-.63-.11,0-.14.16,0,.17,2.55.29,5.09.7,7.63,1.06q1.86.27,3.75.51a15,15,0,0,0,2.88.29l3,4.83c-.22,0-.45,0-.67,0h-3.61l-4.87,0c-.11,0-.09.17,0,.17,1.64,0,3.28.1,4.93.19l2.33.14,1.17.08a2.23,2.23,0,0,0,1,0l2.53,4.11q1.16,1.9,2.36,3.78a30.4,30.4,0,0,0,2.54,3.81A.09.09,0,0,0,159.65,368.62Z" style="fill: rgb(38, 50, 56); transform-origin: 147.026px 351.069px;" id="elospv5222cp" class="animable"></path><path d="M152.52,341.6a24.47,24.47,0,0,1-.67,3.17c-.28,1.09-.59,2.16-.94,3.22a.11.11,0,1,0,.2.07c.33-1.06.63-2.12.89-3.19s.42-2.17.69-3.24C152.71,341.52,152.53,341.49,152.52,341.6Z" style="fill: rgb(38, 50, 56); transform-origin: 151.791px 344.847px;" id="ela9l47fsgg4a" class="animable"></path><path d="M141.52,348.13a1.26,1.26,0,0,0-.82-.31l-1.41-.19c-.88-.12-1.75-.22-2.63-.32-1.83-.21-3.65-.39-5.48-.62a.09.09,0,0,0,0,.17c1.72.21,3.43.47,5.15.69l2.52.33,1.22.14a4.31,4.31,0,0,1,1.39.23A.07.07,0,0,0,141.52,348.13Z" style="fill: rgb(38, 50, 56); transform-origin: 136.331px 347.471px;" id="elzxp6m8ugylt" class="animable"></path><path d="M152.49,362.83c-.86-.07-1.73-.1-2.59-.13l-1.31,0-.62,0a3.73,3.73,0,0,1-.82,0c-.12,0-.13.18,0,.16a4,4,0,0,1,.77,0l.68,0,1.3.08c.86,0,1.73.1,2.59.11A.1.1,0,0,0,152.49,362.83Z" style="fill: rgb(38, 50, 56); transform-origin: 149.828px 362.875px;" id="el5rbkrbsponl" class="animable"></path><path d="M157.77,359.09c.1-.49.19-1,.28-1.47.18-1,.36-1.93.53-2.89a.08.08,0,1,0-.16,0c-.22.94-.43,1.88-.64,2.82-.11.47-.21.93-.31,1.41,0,.21-.09.43-.13.65a1.79,1.79,0,0,0-.08.69c0,.08.13.14.19.06A3.72,3.72,0,0,0,157.77,359.09Z" style="fill: rgb(38, 50, 56); transform-origin: 157.917px 357.524px;" id="el2joem1ou7i8" class="animable"></path><polygon points="144.57 390.11 143.9 403.93 141.92 444.73 101.32 444.73 99.34 403.93 98.67 390.11 144.57 390.11" style="fill: rgb(55, 71, 79); transform-origin: 121.62px 417.42px;" id="el5boxfh3jpdy" class="animable"></polygon><polygon points="144.57 390.11 143.9 403.93 99.34 403.93 98.67 390.11 144.57 390.11" style="fill: rgb(38, 50, 56); transform-origin: 121.62px 397.02px;" id="elsigd1uw9wur" class="animable"></polygon><rect x="95.57" y="380.34" width="52.11" height="13.83" style="fill: rgb(55, 71, 79); transform-origin: 121.625px 387.255px;" id="elux8v3u54n4h" class="animable"></rect></g><g id="freepik--Character--inject-15" class="animable" style="transform-origin: 292.961px 283.516px;"><path d="M325.92,329.64l-.05.19c-.43,1.67-3.59,14.07-7.75,30.45-.3,1.18-.61,2.39-.93,3.62-6.93,27.23-16.16,63.49-20.52,80.66h-9.41c0,.2,0,.41,0,.62,0-.22,0-.42,0-.62h-69c7.1-27.68,25.13-100.16,28.32-113l.17-.69.32-1.26Z" style="fill: rgb(247, 169, 160); transform-origin: 272.09px 387.395px;" id="elxa0v7xwa2zl" class="animable"></path><path d="M325.92,329.64l-.05.19-7.19,31.5-.86,3.75-18.17,79.48H287.26c0,.2,0,.41,0,.62,0-.22,0-.42,0-.62H217.78l28.75-113,.17-.69.32-1.26Z" style="fill: rgb(69, 90, 100); transform-origin: 271.85px 387.395px;" id="ele458twspiak" class="animable"></path><path d="M325.92,329.63l-.05.19-7.19,31.51-.86,3.74-18.17,79.49H287.26c0,.2,0,.41,0,.61,0-.21,0-.41,0-.61H277L250,329.63Z" style="fill: rgb(38, 50, 56); transform-origin: 287.96px 387.4px;" id="elvluui189w7" class="animable"></path><path d="M366,444.56H287.26c0,.2,0,.41,0,.62,0-.22,0-.42,0-.62-.05-1.22-.11-2.42-.14-3.58-.05-1.54-.12-3.1-.18-4.64,0-.58-.05-1.14-.08-1.71,0-.36,0-.73,0-1.09s0-1-.07-1.47-.05-1.16-.07-1.71,0-1.16-.05-1.73c0-.23,0-.47,0-.71-.05-1-.09-2-.12-2.86,0-.43,0-.85-.05-1.25,0-.18,0-.35,0-.53v-.15c0-.19,0-.38,0-.56s0-.21,0-.31c0-.47,0-.91-.05-1.32a1.62,1.62,0,0,0,0-.32c0-.16,0-.33,0-.49,0-.54-.05-1-.06-1.49,0-.29,0-.55,0-.8s0-.75,0-1c0-.12,0-.22,0-.32a2.91,2.91,0,0,0,0-.31c0-.3,0-.45,0-.45a7.73,7.73,0,0,0-.67-.39h0l-.89-.52-.06,0-.07,0c-.27-.18-.56-.34-.83-.51-1.25-.71-2.44-1.38-3.59-2l-1.13-.62c-.75-.4-1.46-.78-2.16-1.13-1.39-.73-2.71-1.39-3.91-2l-1.74-.83-.81-.38-.18-.09c-.29-.12-.58-.26-.84-.39h0c-.65-.3-1.25-.55-1.79-.79l-1-.42c-1-.41-1.76-.72-2.28-.92l-.29-.11-.28-.1a1.11,1.11,0,0,0-.25-.09l-.12-.05c-.1-.26-.19-.53-.27-.79s-.21-.55-.29-.82c-.29-.83-.57-1.68-.85-2.54s-.63-2-.93-3.06c-.21-.69-.42-1.39-.62-2.1s-.38-1.31-.55-2c-.85-3-1.61-6.08-2.32-9.17-.15-.61-.29-1.23-.42-1.85s-.32-1.46-.47-2.19c-.31-1.42-.6-2.84-.87-4.25-.12-.53-.23-1-.33-1.57-.67-3.53-1.27-7-1.82-10.36l-.15-1c-.14-.91-.27-1.82-.41-2.72s-.24-1.59-.35-2.39q-.39-2.74-.74-5.36c-.05-.42-.1-.82-.15-1.22-.15-1.25-.3-2.47-.44-3.66-.07-.59-.14-1.18-.2-1.75s-.11-.94-.16-1.41l-.12-1a1.81,1.81,0,0,0,0-.25c-.06-.58-.13-1.15-.18-1.69-.16-1.63-.3-3.11-.43-4.44-.07-.79-.13-1.52-.19-2.19a.25.25,0,0,0,0-.09c-.11-1.28-.19-2.35-.25-3.15v0c0-.54-.08-1-.09-1.25s0-.35,0-.4v0h0l60.07,0h17l30.43,0s.29,3.78.83,10.42c0,.66.1,1.37.15,2.1.32,3.91.68,8.6,1.1,14,.06.73.12,1.49.19,2.24.2,2.71.42,5.58.68,8.59.12,1.78.27,3.59.41,5.43.06.7.12,1.38.17,2.07.32,4.07.65,8.33,1,12.75.91,11.63,1.89,24.33,2.91,37.45,0,.2,0,.41.05.61.24,3.36.51,6.75.77,10.15C365.57,438.46,365.8,441.51,366,444.56Z" style="fill: rgb(247, 169, 160); transform-origin: 307.948px 387.465px;" id="ely3x35gmw7ql" class="animable"></path><path d="M369.68,444.56H287.26c-.05-1.17-.1-2.37-.15-3.58-.05-1.54-.12-3.1-.18-4.64-.1-2.65-.2-5.27-.3-7.71,0-.23,0-.47,0-.71-.06-1.67-.12-3.23-.19-4.64v-.15c0-.78-.06-1.51-.08-2.19a1.62,1.62,0,0,0,0-.32c0-1.08-.07-2-.11-2.78,0-.39,0-.75,0-1,0-.12,0-.22,0-.32a2.91,2.91,0,0,0,0-.31c0-.3,0-.45,0-.45h0a7.73,7.73,0,0,0-.67-.39h0l-.89-.52h0l-1-.56c-1.25-.71-2.44-1.38-3.59-2s-2.24-1.21-3.29-1.75c-1.39-.73-2.71-1.39-3.91-2l-1.74-.83-.81-.38-.18-.08h0c-.29-.12-.56-.25-.84-.38h0l-1.79-.79-1-.42c-1-.41-1.76-.72-2.28-.92l-.29-.11-.28-.1a1.11,1.11,0,0,0-.25-.09l-.12-.05c-.1-.26-.19-.53-.27-.79s-.22-.56-.31-.84c-.29-.83-.56-1.67-.83-2.52-.33-1-.63-2-.93-3.06-.21-.69-.42-1.39-.62-2.1s-.38-1.31-.55-2c-.85-3-1.61-6.08-2.32-9.17-.15-.61-.29-1.23-.42-1.85s-.32-1.46-.47-2.19v0c-.3-1.41-.59-2.81-.86-4.22-.89-4.41-1.64-8.75-2.3-12.92-.14-.91-.27-1.82-.41-2.72s-.24-1.59-.35-2.39q-.39-2.74-.74-5.36c-.05-.42-.1-.82-.15-1.22-.15-1.25-.3-2.47-.44-3.66-.07-.59-.14-1.18-.2-1.75s-.11-.94-.16-1.41l-.12-1a1.81,1.81,0,0,0,0-.25c-.06-.58-.11-1.15-.18-1.69-.16-1.63-.3-3.11-.43-4.44-.06-.79-.13-1.52-.19-2.19a.25.25,0,0,0,0-.09c-.1-1.3-.19-2.35-.25-3.15v0c0-.54-.06-1-.09-1.25s0-.35,0-.4v0h107.5v0s19,28.86,9.57,66.81C366.65,396.45,368.47,426.56,369.68,444.56Z" style="fill: rgb(69, 90, 100); transform-origin: 309.698px 387.16px;" id="el21kjxvgbgwi" class="animable"></path><path d="M296.08,419.86c-3.62-2.52-7.53-4.63-11.37-6.79s-7.9-4.34-12-6.25c-8-3.71-16.39-6.39-24.78-9-.22-.07-.36.28-.15.37,8.08,3.47,15.92,7.45,24,11,4,1.8,8.12,3.52,12.17,5.3s8,3.8,12.08,5.51A.09.09,0,0,0,296.08,419.86Z" style="fill: rgb(38, 50, 56); transform-origin: 271.887px 408.905px;" id="eltmcfzjzu71" class="animable"></path><path d="M274,380.3c-.1-4-.38-7.93-.58-11.88-.46-9.35-.82-18.75-1.69-28.07a.29.29,0,0,0-.58,0c-.12,7.23.16,14.49.31,21.72.07,3.61.18,7.23.28,10.85a102.49,102.49,0,0,1,.06,10.37c-.19,2.6-.76,7.67-4.16,8-3.21.3-5-3.16-5.76-5.7-2-6.43-2.76-13.39-3.42-20.08-.39-4-.78-7.92-1-11.89a108.54,108.54,0,0,1-.39-12.22c0-.26-.39-.25-.4,0-.22,4.08-.78,8.14-.92,12.25a121.7,121.7,0,0,0,.12,12.23c.25,3.9.58,7.83,1.16,11.7a42.13,42.13,0,0,0,2.52,10.34c1.18,2.74,3.2,5.26,6.28,5.86a6.5,6.5,0,0,0,1.14.12c0,.84.15,1.68.21,2.51.09,1.31.26,2.61.43,3.92a30.22,30.22,0,0,0,.8,3.78,14.43,14.43,0,0,0,1.33,3.62.2.2,0,0,0,.37-.11,17.35,17.35,0,0,0-.31-3.73c-.17-1.27-.35-2.56-.61-3.82s-.49-2.48-.74-3.72c-.17-.82-.29-1.68-.45-2.52a6.08,6.08,0,0,0,4.54-3.57C273.93,387.21,274.05,383.61,274,380.3Z" style="fill: rgb(38, 50, 56); transform-origin: 264.83px 373.943px;" id="elx698jprls6" class="animable"></path><path d="M359.76,378c-5.67.39-11.27,1.13-17,.45A29.58,29.58,0,0,1,328,372.67c-9.36-7.25-13.45-19.12-16-30.26a.2.2,0,0,0-.39.06c1,9.66,3.14,19.64,9.37,27.42a30,30,0,0,0,9.94,8.19,29.21,29.21,0,0,0,13.15,2.71,63.44,63.44,0,0,0,15.74-2.13A.33.33,0,0,0,359.76,378Z" style="fill: rgb(38, 50, 56); transform-origin: 335.863px 361.537px;" id="eltbu1sdnox6j" class="animable"></path><path d="M287.26,444.56c0,.2,0,.41,0,.62,0-.22,0-.42,0-.62h-.41c-.4-6.21-1.33-25-1.4-29.23v-.64c0-.17.67.07.7.24s0,.36.06.61c.43,4.06,1.47,18.59,1.73,23.44.08,1.85.17,3.71.22,5.58Z" style="fill: rgb(38, 50, 56); transform-origin: 286.805px 429.906px;" id="elmhrk56rcrfs" class="animable"></path><path d="M335.83,179.34c4.17,16.48,12,35.57,8.14,52.77-3,13.48-12.93,24.18-23.86,32-24.08,17.16-60.84,26.3-84.79,3.83-9.56-9-15.32-30.59-4.68-41.12,5.47-5.39,12.77-7.88,19.5-11.27,8.89-4.46,14.59-11.13,17.15-20.78,5-18.81.73-31-1.44-49.74-.39-3.49-.28-7,2.51-10.61a23.81,23.81,0,0,1,9.7-8.33,23.75,23.75,0,0,1,10.83-4.16c8.35-.82,17.74,5.1,25,8.5s11.34,7.8,13.48,15.73C330.37,157.17,333,168.28,335.83,179.34Z" style="fill: rgb(38, 50, 56); transform-origin: 284.966px 201.563px;" id="elnsk0at8hifm" class="animable"></path><path d="M339.5,186.76c-4.79-14.86-9.88-29.61-14.86-44.4,0-.09-.18-.06-.15,0,3.75,12.29,7.33,24.62,11.24,36.87,3.84,12,8.61,24.07,11.38,36.37,6.21,27.6-20,44.74-43.8,48.22-1.08.16-.71,1.87.38,1.67,20.84-3.72,44.11-15.88,45.74-39.68C350.32,212.82,343.42,198.91,339.5,186.76Z" style="fill: rgb(38, 50, 56); transform-origin: 326.085px 203.905px;" id="elbywdsiwctgh" class="animable"></path><path d="M266.89,143.28a.24.24,0,0,0-.46.11c2.44,15.38,6.72,33.08.78,48.14a39.6,39.6,0,0,1-14.66,18.22c-5.24,3.5-11.27,4.95-17,7.36-22.45,9.4-16.18,41,3.35,49.86.41.19.74-.51.34-.72-13.92-7.07-21.43-23.59-14.29-38.32,5.73-11.82,21.43-11.67,31-19.38C275.7,192.58,271.9,165.32,266.89,143.28Z" style="fill: rgb(38, 50, 56); transform-origin: 246.093px 205.069px;" id="el22vq2rtbzoo" class="animable"></path><path d="M287.35,225.17c-6,13.14-41.53,80.6-62.75,81.28-25.66.83-49.61-60.92-53.25-81-1-5.58,45.37-11.52,48.48-2,4.82,14.73,9.88,25,11.68,25,3.71-.1,22.15-22.67,44.78-35.81C289.44,205,291.94,215.06,287.35,225.17Z" style="fill: rgb(247, 169, 160); transform-origin: 230.402px 258.205px;" id="elflhu1a6ufz" class="animable"></path><path d="M266.3,265.46l-16.4-36.4s15.8-12.38,25.51-18c12.85-7.43,18.62-4.4,12.76,12.82C284.25,235.41,266.3,265.46,266.3,265.46Z" style="fill: rgb(31, 41, 55); transform-origin: 270.182px 236.357px;" id="el2zi7oclxn5v" class="animable"></path><path d="M258.47,228.64a2.26,2.26,0,1,1-2.26-2.26A2.27,2.27,0,0,1,258.47,228.64Zm20.34-2.26a2.27,2.27,0,1,0,2.26,2.26A2.26,2.26,0,0,0,278.81,226.38ZM290,210.09a2.24,2.24,0,0,0-2.17,2.24,2.27,2.27,0,0,0,2.27,2.27,1.14,1.14,0,0,0,.26,0A10.79,10.79,0,0,0,290,210.09Zm-22.51,33.1a2.27,2.27,0,1,0,2.26,2.27A2.27,2.27,0,0,0,267.51,243.19Z" style="fill: rgb(255, 255, 255); transform-origin: 272.202px 228.91px;" id="elzmsx10j07lb" class="animable"></path><path d="M268.08,260.21c-2-5.46-4.11-10.88-6.45-16.22q-1.74-4-3.61-7.93c-1.25-2.62-2.76-5.12-4-7.76-.06-.14-.29,0-.22.12,1.34,2.56,2.34,5.34,3.54,8s2.4,5.3,3.57,8c2.34,5.31,4.7,10.62,6.92,16C267.93,260.48,268.14,260.36,268.08,260.21Z" style="fill: rgb(38, 50, 56); transform-origin: 260.939px 244.339px;" id="elq7xq0g9apn9" class="animable"></path><g id="elwq6ouya4vh"><path d="M288.16,223.89c-3.91,11.53-21.87,41.58-21.87,41.58L253.91,238l34.59-30C291.12,209.8,291.22,214.92,288.16,223.89Z" style="opacity: 0.1; transform-origin: 272.185px 236.735px;" class="animable"></path></g><path d="M218.76,158.78,238,211.89c.75,1.54.07,2.92-1.5,3.08l-28.12,2.83a4.56,4.56,0,0,1-4.19-2.5L185,162.19c-.75-1.55-.07-2.93,1.5-3.08l28.12-2.84A4.55,4.55,0,0,1,218.76,158.78Z" style="fill: rgb(166, 166, 166); transform-origin: 211.5px 187.036px;" id="elhppbc2lqobh" class="animable"></path><path d="M215.42,159.08l19.22,53.12c.75,1.54.07,2.92-1.5,3.08L205,218.11a4.57,4.57,0,0,1-4.19-2.51l-19.22-53.11c-.75-1.54-.08-2.92,1.49-3.08l28.13-2.83A4.56,4.56,0,0,1,215.42,159.08Z" style="fill: rgb(219, 219, 219); transform-origin: 208.114px 187.345px;" id="elc5i6rgog73" class="animable"></path><path d="M208,162.35a2.4,2.4,0,1,0,2.09-2.68A2.4,2.4,0,0,0,208,162.35Z" style="fill: rgb(38, 50, 56); transform-origin: 210.381px 162.052px;" id="elhuc38z05ux4" class="animable"></path><path d="M180,249.54S168,231.26,165.9,214.84c-1.41-11.35-1.74-36.38,25.3-57.24,6.41-4.95,19.05-7.45,11.52,4.44-5.36,8.44-11.31,12.17-13.53,17.65,0,0,16.47-1.27,21.17,5.34a150.58,150.58,0,0,1,11.06,18.17,31.81,31.81,0,0,1-3.21,2.38s4.21,6.33,1.82,17.66Z" style="fill: rgb(247, 169, 160); transform-origin: 193.407px 201.512px;" id="el5hxwcycz96b" class="animable"></path><path d="M166.28,203.8c3.36-5,10.64-15.39,19.56-21.83,9.91-7.16,30.93-18.29,36.14-10.92,3.82,5.41-3.83,10.36-3.83,10.36s9.66-2.77,12,2.87c2.17,5.14-4,8.61-4,8.61s6.15-.67,7.29,4.68c1.37,6.44-11.74,6.79-16,14.5C216.56,213.81,166.28,203.8,166.28,203.8Z" style="fill: rgb(247, 169, 160); transform-origin: 199.91px 190.45px;" id="els1qq06naz8" class="animable"></path><path d="M191.66,193.7c3.92-4.16,15.25-11.31,26.26-12.4.25,0,.4.15.18.22a120.37,120.37,0,0,0-26.37,12.27C191.67,193.83,191.62,193.75,191.66,193.7Z" style="fill: rgb(38, 50, 56); transform-origin: 204.926px 187.55px;" id="elnundi8bgr9" class="animable"></path><path d="M199.18,203.49c3.75-3.24,15.75-10.09,26.95-10.81.25,0,.39.17.17.23a128.58,128.58,0,0,0-27.06,10.68C199.18,203.62,199.13,203.53,199.18,203.49Z" style="fill: rgb(38, 50, 56); transform-origin: 212.784px 198.138px;" id="ellyr0i5h779" class="animable"></path><path d="M247,329.64l6.05-41.09s-12.41-15.45-5.39-30.6c3.54-7.68,23-36.41,35-47.25,14.11-12.76,29.74-3.83,36.18,3.32,12.9,14.33,27.77,49.55,38.24,115.62Z" style="fill: rgb(247, 169, 160); transform-origin: 301.294px 266.948px;" id="elzxb2nroye6" class="animable"></path><path d="M245.54,318.27l7.54-29.72s-12.41-15.45-5.39-30.6c3.54-7.68,23-36.41,35-47.25,14.11-12.76,31.37-4.45,37.89,2.64,11.55,12.57,26.06,38.87,36.53,104.93Z" style="fill: rgb(31, 41, 55); transform-origin: 301.324px 261.164px;" id="eln6a9ujci1wf" class="animable"></path><path d="M281.07,228.64a2.26,2.26,0,1,1-2.26-2.26A2.27,2.27,0,0,1,281.07,228.64Zm20.34-2.26a2.27,2.27,0,1,0,2.26,2.26A2.26,2.26,0,0,0,301.41,226.38Zm22.6,0a2.27,2.27,0,1,0,2.26,2.26A2.26,2.26,0,0,0,324,226.38Zm-33.9-16.31a2.27,2.27,0,1,0,2.26,2.27A2.27,2.27,0,0,0,290.11,210.07Zm22.6,0a2.27,2.27,0,1,0,2.26,2.27A2.27,2.27,0,0,0,312.71,210.07Zm-56.5,49.43a2.26,2.26,0,1,0,2.26,2.26A2.26,2.26,0,0,0,256.21,259.5Zm22.6,0a2.26,2.26,0,1,0,2.26,2.26A2.26,2.26,0,0,0,278.81,259.5Zm22.6,0a2.26,2.26,0,1,0,2.26,2.26A2.26,2.26,0,0,0,301.41,259.5Zm22.6,0a2.26,2.26,0,1,0,2.26,2.26A2.26,2.26,0,0,0,324,259.5ZM344.48,261a1.92,1.92,0,0,0-.13.72,2.22,2.22,0,0,0,.87,1.77C345,262.69,344.73,261.86,344.48,261Zm-77-17.85a2.27,2.27,0,1,0,2.26,2.27A2.27,2.27,0,0,0,267.51,243.19Zm22.6,0a2.27,2.27,0,1,0,2.26,2.27A2.27,2.27,0,0,0,290.11,243.19Zm22.6,0a2.27,2.27,0,1,0,2.26,2.27A2.27,2.27,0,0,0,312.71,243.19Zm22.6,0a2.27,2.27,0,1,0,2.26,2.27A2.27,2.27,0,0,0,335.31,243.19Zm-79.1,49.43a2.26,2.26,0,1,0,2.26,2.26A2.26,2.26,0,0,0,256.21,292.62Zm22.6,0a2.26,2.26,0,1,0,2.26,2.26A2.26,2.26,0,0,0,278.81,292.62Zm22.6,0a2.26,2.26,0,1,0,2.26,2.26A2.26,2.26,0,0,0,301.41,292.62Zm22.6,0a2.26,2.26,0,1,0,2.26,2.26A2.26,2.26,0,0,0,324,292.62Zm22.6,0a2.26,2.26,0,1,0,2.26,2.26A2.26,2.26,0,0,0,346.61,292.62Zm-79.1-16.31a2.27,2.27,0,1,0,2.26,2.26A2.26,2.26,0,0,0,267.51,276.31Zm22.6,0a2.27,2.27,0,1,0,2.26,2.26A2.26,2.26,0,0,0,290.11,276.31Zm22.6,0a2.27,2.27,0,1,0,2.26,2.26A2.26,2.26,0,0,0,312.71,276.31Zm22.6,0a2.27,2.27,0,1,0,2.26,2.26A2.26,2.26,0,0,0,335.31,276.31Zm-67.8,33.12a2.26,2.26,0,1,0,2.26,2.26A2.26,2.26,0,0,0,267.51,309.43Zm22.6,0a2.26,2.26,0,1,0,2.26,2.26A2.26,2.26,0,0,0,290.11,309.43Zm22.6,0a2.26,2.26,0,1,0,2.26,2.26A2.26,2.26,0,0,0,312.71,309.43Zm22.6,0a2.26,2.26,0,1,0,2.26,2.26A2.26,2.26,0,0,0,335.31,309.43Zm20.53,1.36a2.28,2.28,0,0,0-.19.91,2.19,2.19,0,0,0,.61,1.52C356.12,312.4,356,311.6,355.84,310.79Z" style="fill: rgb(255, 255, 255); transform-origin: 305.075px 261.99px;" id="el6m55ld7zv5f" class="animable"></path><path d="M290.24,284.36a106.08,106.08,0,0,0-15.51,1.41c-2.54.46-5.05,1-7.55,1.66-1.25.32-2.5.59-3.76.85a16,16,0,0,1-4,.46.1.1,0,0,0,0,.19,22.66,22.66,0,0,0,7.49-.22c2.58-.44,5.14-1,7.72-1.47,5.2-.94,10.41-1.88,15.67-2.45C290.52,284.77,290.49,284.36,290.24,284.36Z" style="fill: rgb(38, 50, 56); transform-origin: 274.9px 286.751px;" id="elkjkug0vbbpc" class="animable"></path><path d="M302.67,289.86a113.92,113.92,0,0,0-12.76-1.54c-2.14-.13-4.28-.14-6.42-.08-1,0-2.05.06-3.07.12s-2.25.27-3.37.32c-.12,0-.13.18,0,.18,1.06,0,2.13.16,3.19.21l3.2.15c2.14.1,4.27.23,6.41.31,4.28.16,8.54.37,12.81.68C302.88,290.23,302.89,289.9,302.67,289.86Z" style="fill: rgb(38, 50, 56); transform-origin: 289.893px 289.208px;" id="elfyxtspg1ou5" class="animable"></path><path d="M308.48,207.36c-.22,2.15-9.41,16.07-19,15.18-6.78-.63-4.21-14.27-4.21-14.27L278.7,190l21.73-17.92S308.57,206.45,308.48,207.36Z" style="fill: rgb(247, 169, 160); transform-origin: 293.59px 197.33px;" id="elavjilexsnk" class="animable"></path><path d="M303.28,184.15a37,37,0,0,1-18.4,23.1L278.69,190l21.74-17.92Z" style="fill: rgb(38, 50, 56); transform-origin: 290.985px 189.665px;" id="el4t3qgk159mi" class="animable"></path><path d="M251.13,163c-1.48,31.78,17.38,36.25,24.24,36.56,6.22.29,27.44.46,32.19-31S298,126.38,283.81,125,252.6,131.23,251.13,163Z" style="fill: rgb(247, 169, 160); transform-origin: 279.768px 162.23px;" id="eluh2o0s63dfl" class="animable"></path><path d="M305.57,169.2c-5.15.51-6.25-11.37-6.25-11.37s-10.47.26-14.24-14.72a23.13,23.13,0,0,0,4.9,12.35s-18.81-.46-26.91-15.74c0,0,3.27,7.8,6.24,10.54,0,0-7.79-2-11.7-8.2,0,0-3,9-5.47,11.5,0,0,.07-32.31,30.05-29.51,0,0,18.76.84,25.8,15.52S305.57,169.2,305.57,169.2Z" style="fill: rgb(38, 50, 56); transform-origin: 281.367px 146.547px;" id="eltn8sk8hdcf" class="animable"></path><path d="M302.16,168.59s6.54-10.2,11.14-7.91,0,16.89-5.24,19.07a5.38,5.38,0,0,1-7.32-2.6Z" style="fill: rgb(247, 169, 160); transform-origin: 307.965px 170.333px;" id="elsq64c8ibj2" class="animable"></path><path d="M311.87,164.83c.08,0,.1.11,0,.14-3.65,1.65-5.46,5.17-6.68,8.79,1-1.42,2.52-2.23,4.4-1,.1.06,0,.22-.09.2a3.29,3.29,0,0,0-3.59,1.3,16.15,16.15,0,0,0-1.62,3c-.16.34-.77.19-.66-.2l0-.09C303.4,172.27,306.81,165.51,311.87,164.83Z" style="fill: rgb(38, 50, 56); transform-origin: 307.777px 171.14px;" id="el4bscs08ea22" class="animable"></path><path d="M259.27,157.5c.7.28,1.39.44,2.11.65a3.57,3.57,0,0,0,2.27.26,1.15,1.15,0,0,0,.68-1.21,2.8,2.8,0,0,0-2.11-1.93,4.14,4.14,0,0,0-3,0A1.22,1.22,0,0,0,259.27,157.5Z" style="fill: rgb(38, 50, 56); transform-origin: 261.43px 156.739px;" id="elwuxyz57w82" class="animable"></path><path d="M281.25,162.08a20.27,20.27,0,0,1-2.15.5,3.6,3.6,0,0,1-2.29.09,1.13,1.13,0,0,1-.58-1.26,2.8,2.8,0,0,1,2.24-1.76,4.12,4.12,0,0,1,3,.22A1.22,1.22,0,0,1,281.25,162.08Z" style="fill: rgb(38, 50, 56); transform-origin: 279.139px 161.14px;" id="elsnh14w1s39c" class="animable"></path><path d="M276.78,165.5c0-.09.17.1.16.19-.08,2.17.19,4.67,2.15,5.41.07,0,.06.13,0,.12C276.68,170.87,276.35,167.54,276.78,165.5Z" style="fill: rgb(38, 50, 56); transform-origin: 277.879px 168.348px;" id="el3th7pdpdxf4" class="animable"></path><path d="M278.73,163.24c3.5-.25,3.73,6.77.49,7S275.8,163.44,278.73,163.24Z" style="fill: rgb(38, 50, 56); transform-origin: 279.082px 166.74px;" id="elpjofe1w62s" class="animable"></path><path d="M280.12,163.56c.62.38,1.25,1.06,2,1.11s1.48-.7,2-1.43c.06-.07.12,0,.12.08.07,1.34-.4,2.74-1.84,3s-2.29-.93-2.67-2.27C279.66,163.79,279.87,163.41,280.12,163.56Z" style="fill: rgb(38, 50, 56); transform-origin: 281.982px 164.784px;" id="elmogw9enrkuo" class="animable"></path><path d="M263.92,165c0-.08-.17.11-.16.2.16,2.17,0,4.68-2,5.48-.06,0-.05.13,0,.12C264.21,170.32,264.42,167,263.92,165Z" style="fill: rgb(38, 50, 56); transform-origin: 262.929px 167.891px;" id="eljh2uply4w1e" class="animable"></path><path d="M261.89,162.77c-3.51-.12-3.49,6.9-.25,7S264.82,162.87,261.89,162.77Z" style="fill: rgb(38, 50, 56); transform-origin: 261.656px 166.27px;" id="ele7t783k2whs" class="animable"></path><path d="M260.43,163.24c-.56.37-1.11,1-1.77,1.09s-1.33-.71-1.83-1.43c-.05-.08-.1,0-.1.07,0,1.34.41,2.74,1.7,3s2-.92,2.35-2.26C260.84,163.46,260.65,163.09,260.43,163.24Z" style="fill: rgb(38, 50, 56); transform-origin: 258.761px 164.436px;" id="elywl8pt1y8a8" class="animable"></path><path d="M280.32,184.81c-.48.55-.94,1.29-1.72,1.42a5.67,5.67,0,0,1-2.37-.37c-.07,0-.14.06-.09.12a2.92,2.92,0,0,0,2.85,1,2.32,2.32,0,0,0,1.55-2.05C280.56,184.76,280.39,184.73,280.32,184.81Z" style="fill: rgb(38, 50, 56); transform-origin: 278.332px 185.905px;" id="elbtvjd461yc" class="animable"></path><path d="M275.75,180.39a20,20,0,0,0-8.18-.56c-.25-.05-.79-.26-.82-.5v0c0-.08.45-4.54.45-4.54-.62.26-3.76,1.43-3.65.57.9-7.05,1.91-14.89,4.31-21.72a.2.2,0,0,1,.38.09c-.6,6.81-2.4,13.47-3.12,20.3a12.72,12.72,0,0,1,3.49-.8c.23.08-.72,4.78-.69,5.52a12.2,12.2,0,0,1,8.13,1.27C277,180.51,277.09,180.78,275.75,180.39Z" style="fill: rgb(38, 50, 56); transform-origin: 270.154px 167.052px;" id="elwmuz1awy0p" class="animable"></path><path d="M270.84,183.56c-1.23-.41-2.68-4.74-.5-4.94s7,1.12,8.53,3.89c1.31,2.43-4.8.48-5.87.8C272.11,183.58,271.72,183.85,270.84,183.56Z" style="fill: rgb(38, 50, 56); transform-origin: 274.135px 181.175px;" id="eloz953auhntc" class="animable"></path><path d="M273,183.32c-.2.06-.35.12-.51.16.1-1.38,1.5-3,4.48-2.95a5.63,5.63,0,0,1,1.91,2C280.17,184.94,274.06,183,273,183.32Z" style="fill: rgb(255, 154, 187); transform-origin: 275.774px 182.143px;" id="elp30fvlannzh" class="animable"></path><path d="M269.22,180.4a62.44,62.44,0,0,1,7.76.16,11.74,11.74,0,0,0-6.64-1.93C269.45,178.7,269.16,179.48,269.22,180.4Z" style="fill: rgb(255, 255, 255); transform-origin: 273.096px 179.594px;" id="elqmvlcp1nb6" class="animable"></path><path d="M284.36,206.56l6.3,14,16.9-18.71,5.24,5.55s-16.07,29.28-16.23,28l-6.37-12-8.09,8.87-.21-21.41Z" style="fill: rgb(31, 41, 55); transform-origin: 297.35px 218.645px;" id="elbt4ucac182r" class="animable"></path><path d="M281.41,221.65c.08-3.54.07-7.1.32-10.63,0-.12.2-.19.24,0,.84,3.37.45,16.89.6,20.13l0,0c.34-.39,7.52-7.82,7.59-7.71,1.36,1.89,6,10.62,6.35,11.42,2.54-4.65,13.38-23,16.43-27.44a.13.13,0,0,1,.22.12c-2.21,4.89-16.19,29.11-16.41,29a137.57,137.57,0,0,1-6.66-12.68c-1.2,1.6-8.41,10-8.46,9.44A112.62,112.62,0,0,1,281.41,221.65Z" style="fill: rgb(38, 50, 56); transform-origin: 297.256px 221.96px;" id="elwxvlzwsw7hg" class="animable"></path><path d="M328.67,224.15C357.06,265.5,396.41,346,401.49,359.38c3.45,9.09-47.5,28.47-48.92,21.95-1.81-8.35-34.58-113.89-42-152.69C306.42,207.25,321.28,213.38,328.67,224.15Z" style="fill: rgb(247, 169, 160); transform-origin: 355.755px 298.486px;" id="elmnal58darmj" class="animable"></path><path d="M334.56,318.27a33.46,33.46,0,0,1,2.14,5.55,32.55,32.55,0,0,1,1.23,5.82,33.46,33.46,0,0,1-2.14-5.55A34.4,34.4,0,0,1,334.56,318.27Z" style="fill: rgb(38, 50, 56); transform-origin: 336.245px 323.955px;" id="elbjab29mi4w" class="animable"></path><path d="M376.8,427.85c5.47-.23,6.95-5.7,6.95-5.7a11.71,11.71,0,0,0,7.83,1.34c4.69-1.08,5.06-8.9,5.06-8.9a14.37,14.37,0,0,0,8.48.09c4.39-1.48,5.89-9.32,5.89-9.32a12.62,12.62,0,0,0,7.51-4.61c4.73-6.59,0-18.05-2.88-25.36s-18-25.34-20.55-29.07L348,364.61s3.73,36.52,8.37,44.63C360.26,416.08,370.65,428.09,376.8,427.85Z" style="fill: rgb(247, 169, 160); transform-origin: 384.264px 387.087px;" id="el66bfgvgqsfp" class="animable"></path><path d="M383.53,422.16c-5.9-6.27-9.63-14-13.79-21.4a.15.15,0,0,1,.26-.14c4.05,7.46,9.52,14,13.86,21.29A.21.21,0,0,1,383.53,422.16Z" style="fill: rgb(38, 50, 56); transform-origin: 376.808px 411.39px;" id="eltoadc8qnwxr" class="animable"></path><path d="M396.48,414.7a22.29,22.29,0,0,1-3-5.07q-1.38-2.79-2.67-5.64c-1.72-3.79-3.36-7.62-4.88-11.5-.07-.17.18-.32.26-.14,1.72,3.77,3.5,7.52,5.38,11.23q1.41,2.78,2.87,5.53a26.6,26.6,0,0,1,2.5,5.32A.3.3,0,0,1,396.48,414.7Z" style="fill: rgb(38, 50, 56); transform-origin: 391.429px 403.507px;" id="elmgxwgikvzb" class="animable"></path><path d="M410.93,405.21c-1.17-1.23-1.76-3.18-2.42-4.71-.75-1.75-1.5-3.49-2.27-5.22-1.54-3.48-3.08-6.95-4.73-10.36-.08-.17.17-.32.26-.14,1.7,3.46,3.44,6.9,5.11,10.37q1.23,2.57,2.44,5.14c.68,1.46,1.69,3.21,1.79,4.85A.11.11,0,0,1,410.93,405.21Z" style="fill: rgb(38, 50, 56); transform-origin: 406.302px 394.967px;" id="el2jrzp149g55" class="animable"></path><path d="M353.26,256.14l-39.88-1.87s-3.88-19.69-4.49-30.89c-.81-14.82,4.51-18.6,17.21-5.57C334.6,226.53,353.26,256.14,353.26,256.14Z" style="fill: rgb(31, 41, 55); transform-origin: 331.035px 233px;" id="el3ge6cxufmxt" class="animable"></path><path d="M326.27,228.64a2.26,2.26,0,1,1-2.26-2.26A2.27,2.27,0,0,1,326.27,228.64Zm-13.56-18.57a2.27,2.27,0,1,0,2.26,2.27A2.27,2.27,0,0,0,312.71,210.07Zm0,33.12a2.16,2.16,0,0,0-1.26.39c.25,1.45.48,2.82.7,4.07a2.1,2.1,0,0,0,.56.07,2.27,2.27,0,0,0,0-4.53Zm22.6,0a2.27,2.27,0,1,0,2.26,2.27A2.27,2.27,0,0,0,335.31,243.19Z" style="fill: rgb(255, 255, 255); transform-origin: 324px 228.9px;" id="elpb0iikq95ac" class="animable"></path><path d="M318.24,254.51c-.43-.1-4.52-.43-4.82-.37-.39-2.32-.76-4.66-1.19-7-.21-1.16-.44-2.32-.69-3.47s-.52-2.74-.76-3.86c0-.18-.26-.15-.24,0,.17,1.5.34,2.61.5,3.9s.3,2.31.49,3.45c.4,2.43.72,5,1.24,7.43a39.72,39.72,0,0,0,5.47,0A.07.07,0,0,0,318.24,254.51Z" style="fill: rgb(38, 50, 56); transform-origin: 314.396px 247.185px;" id="eli9jp35pjw7o" class="animable"></path><path d="M349.39,252.17c-5.79-.68-11.57-1.27-17.38-1.6q-4.36-.25-8.71-.37c-2.9-.07-5.82.15-8.71,0-.16,0-.16.25,0,.25,2.89,0,5.82.32,8.71.45s5.81.26,8.71.42c5.79.32,11.59.62,17.38,1.06C349.55,252.43,349.54,252.18,349.39,252.17Z" style="fill: rgb(38, 50, 56); transform-origin: 331.988px 251.286px;" id="elpojifzwtbpc" class="animable"></path><path d="M287.27,445.18c0-.22,0-.42,0-.62h0C287.26,444.76,287.27,445,287.27,445.18Z" style="fill: rgb(31, 41, 55); transform-origin: 287.268px 444.87px;" id="el01n9uhtaqnfv" class="animable"></path></g><g id="freepik--Table--inject-15" class="animable" style="transform-origin: 250px 444.73px;"><polygon points="44.45 444.73 95.84 444.49 147.23 444.4 250 444.23 352.77 444.4 404.16 444.49 455.55 444.73 404.16 444.98 352.77 445.06 250 445.23 147.23 445.06 95.84 444.98 44.45 444.73" style="fill: rgb(38, 50, 56); transform-origin: 250px 444.73px;" id="elzopp1k2dlb" class="animable"></polygon></g><g id="freepik--speech-bubble-2--inject-15" class="animable animator-hidden" style="transform-origin: 355.726px 91.3657px;"><path d="M395.69,95.19a36.4,36.4,0,0,1-60.83,23l-18.21,2.68,9.11-15.75a36.41,36.41,0,1,1,69.93-10Z" style="fill: rgb(255, 255, 255); transform-origin: 356.267px 91.3736px;" id="elw70tzv1tpv" class="animable"></path><path d="M395.69,95.19a36.63,36.63,0,0,1-7.35,18.45,41.22,41.22,0,0,1-3.3,3.8,42.29,42.29,0,0,1-3.84,3.25,37,37,0,0,1-18.59,7.23,37.14,37.14,0,0,1-5.06.1,31.44,31.44,0,0,1-5-.53,36.74,36.74,0,0,1-18-8.89l.44.13-18.2,2.79-1.32.21.67-1.17,9.06-15.77,0,.62a36.77,36.77,0,1,1,70.59-10.22Zm0,0A36,36,0,0,0,354.4,55.78a35.91,35.91,0,0,0-15,5.94,37.53,37.53,0,0,0-10.89,11.89A35.87,35.87,0,0,0,323.85,89a36.44,36.44,0,0,0,2.56,15.86l.13.33-.17.29-9.17,15.72-.65-1,18.23-2.56.25,0,.18.17a35.91,35.91,0,0,0,17.44,9,31.44,31.44,0,0,0,4.94.6,34.87,34.87,0,0,0,14.7-2.15,34,34,0,0,0,8.78-4.73,40.67,40.67,0,0,0,3.85-3.21,40.64,40.64,0,0,0,3.31-3.76A36.63,36.63,0,0,0,395.69,95.19Z" style="fill: rgb(38, 50, 56); transform-origin: 355.726px 91.3657px;" id="elukpvr62q9ga" class="animable"></path><g id="elgx0f3tuh3ga"><circle cx="358.99" cy="91.44" r="19.74" style="fill: rgb(31, 41, 55); transform-origin: 358.99px 91.44px; transform: rotate(-57.81deg);" class="animable"></circle></g><g id="eljt540vvhj"><circle cx="358.99" cy="91.44" r="19.74" style="opacity: 0.1; transform-origin: 358.99px 91.44px; transform: rotate(-57.81deg);" class="animable"></circle></g><g id="elfuyhnpy5ufc"><path d="M360,111.15a19.73,19.73,0,1,1,9.46-36.46,17.1,17.1,0,1,0,6.71,7A19.75,19.75,0,0,1,360,111.15Z" style="opacity: 0.1; transform-origin: 359.023px 91.4434px;" class="animable"></path></g><path d="M364.1,90a6.21,6.21,0,0,0-1.78-3,4.74,4.74,0,0,0-3.14-1.1,4.64,4.64,0,0,0-3.17,1,6.7,6.7,0,0,0-2,3,5.39,5.39,0,0,1,1.5-3.46,4.56,4.56,0,0,1,1.68-1.07,5.79,5.79,0,0,1,2-.3,6,6,0,0,1,1.94.37,4.66,4.66,0,0,1,1.66,1.11A5.08,5.08,0,0,1,364.1,90Z" style="fill: rgb(38, 50, 56); transform-origin: 359.055px 87.534px;" id="eli8n0ianyojn" class="animable"></path><path d="M352.36,87.09a2.78,2.78,0,1,1-2.88-2.67A2.77,2.77,0,0,1,352.36,87.09Z" style="fill: rgb(38, 50, 56); transform-origin: 349.582px 87.1979px;" id="elo423qxynadd" class="animable"></path><path d="M345,82.69a19.29,19.29,0,0,1,7.9,3.64A16.69,16.69,0,0,1,348.71,85,17.1,17.1,0,0,1,345,82.69Z" style="fill: rgb(38, 50, 56); transform-origin: 348.95px 84.51px;" id="elvvbc09fv8ri" class="animable"></path><path d="M365.62,87.09a2.78,2.78,0,1,0,2.88-2.67A2.77,2.77,0,0,0,365.62,87.09Z" style="fill: rgb(38, 50, 56); transform-origin: 368.398px 87.1979px;" id="el3d83klaxu79" class="animable"></path><path d="M373,82.69A16.81,16.81,0,0,1,369.27,85a16.63,16.63,0,0,1-4.16,1.36,17.45,17.45,0,0,1,3.75-2.27A17.14,17.14,0,0,1,373,82.69Z" style="fill: rgb(38, 50, 56); transform-origin: 369.055px 84.525px;" id="el6wdzo14kmx7" class="animable"></path></g><g id="freepik--speech-bubble-1--inject-15" class="animable" style="transform-origin: 147.004px 119.047px;"><path d="M140.08,84.66a34.44,34.44,0,0,1,35.55,50.24l6.78,16-16.59-4.6a34.45,34.45,0,1,1-25.74-61.68Z" style="fill: rgb(31, 41, 55); transform-origin: 146.593px 118.703px;" id="elebl1tnznjjm" class="animable"></path><path d="M140.08,84.66A34.7,34.7,0,0,1,158.73,87,40.37,40.37,0,0,1,163,89.12a39,39,0,0,1,3.89,2.75,34.3,34.3,0,0,1,6.57,6.88,33.36,33.36,0,0,1,5.76,13,30.29,30.29,0,0,1,.71,4.74,34.7,34.7,0,0,1-3.86,18.61l0-.43,6.89,16,.49,1.16-1.22-.34L165.65,147l.58-.11A34.86,34.86,0,0,1,136,152.54,35.41,35.41,0,0,1,122.14,145a34.8,34.8,0,0,1,17.94-60.32Zm0,0a34.07,34.07,0,0,0-26.27,47.18,33.93,33.93,0,0,0,9,12.36,35.29,35.29,0,0,0,13.47,7.15,34,34,0,0,0,15.21.57,34.39,34.39,0,0,0,13.91-6.11l.27-.2.31.09,16.58,4.66-.73.82-6.67-16.09-.09-.22.11-.21a34,34,0,0,0,4.08-18.1,29.17,29.17,0,0,0-.63-4.66,32.64,32.64,0,0,0-1.19-4.57,33.53,33.53,0,0,0-4.27-8.39A32.21,32.21,0,0,0,166.77,92a31.16,31.16,0,0,0-8.09-4.9A34.62,34.62,0,0,0,140.08,84.66Z" style="fill: rgb(31, 41, 55); transform-origin: 147.004px 119.048px;" id="elhhiwgu0pv9v" class="animable"></path><path d="M141.39,124.24V96.15h8.37v28.09Zm0,16.67v-9.43h8.37v9.43Z" style="fill: rgb(255, 255, 255); transform-origin: 145.575px 118.53px;" id="elnxm8o15luw" class="animable"></path></g><defs>     <filter id="active" height="200%">         <feMorphology in="SourceAlpha" result="DILATED" operator="dilate" radius="2"></feMorphology>                <feFlood flood-color="#32DFEC" flood-opacity="1" result="PINK"></feFlood>        <feComposite in="PINK" in2="DILATED" operator="in" result="OUTLINE"></feComposite>        <feMerge>            <feMergeNode in="OUTLINE"></feMergeNode>            <feMergeNode in="SourceGraphic"></feMergeNode>        </feMerge>    </filter>    <filter id="hover" height="200%">        <feMorphology in="SourceAlpha" result="DILATED" operator="dilate" radius="2"></feMorphology>                <feFlood flood-color="#ff0000" flood-opacity="0.5" result="PINK"></feFlood>        <feComposite in="PINK" in2="DILATED" operator="in" result="OUTLINE"></feComposite>        <feMerge>            <feMergeNode in="OUTLINE"></feMergeNode>            <feMergeNode in="SourceGraphic"></feMergeNode>        </feMerge>            <feColorMatrix type="matrix" values="0   0   0   0   0                0   1   0   0   0                0   0   0   0   0                0   0   0   1   0 "></feColorMatrix>    </filter></defs></svg>
